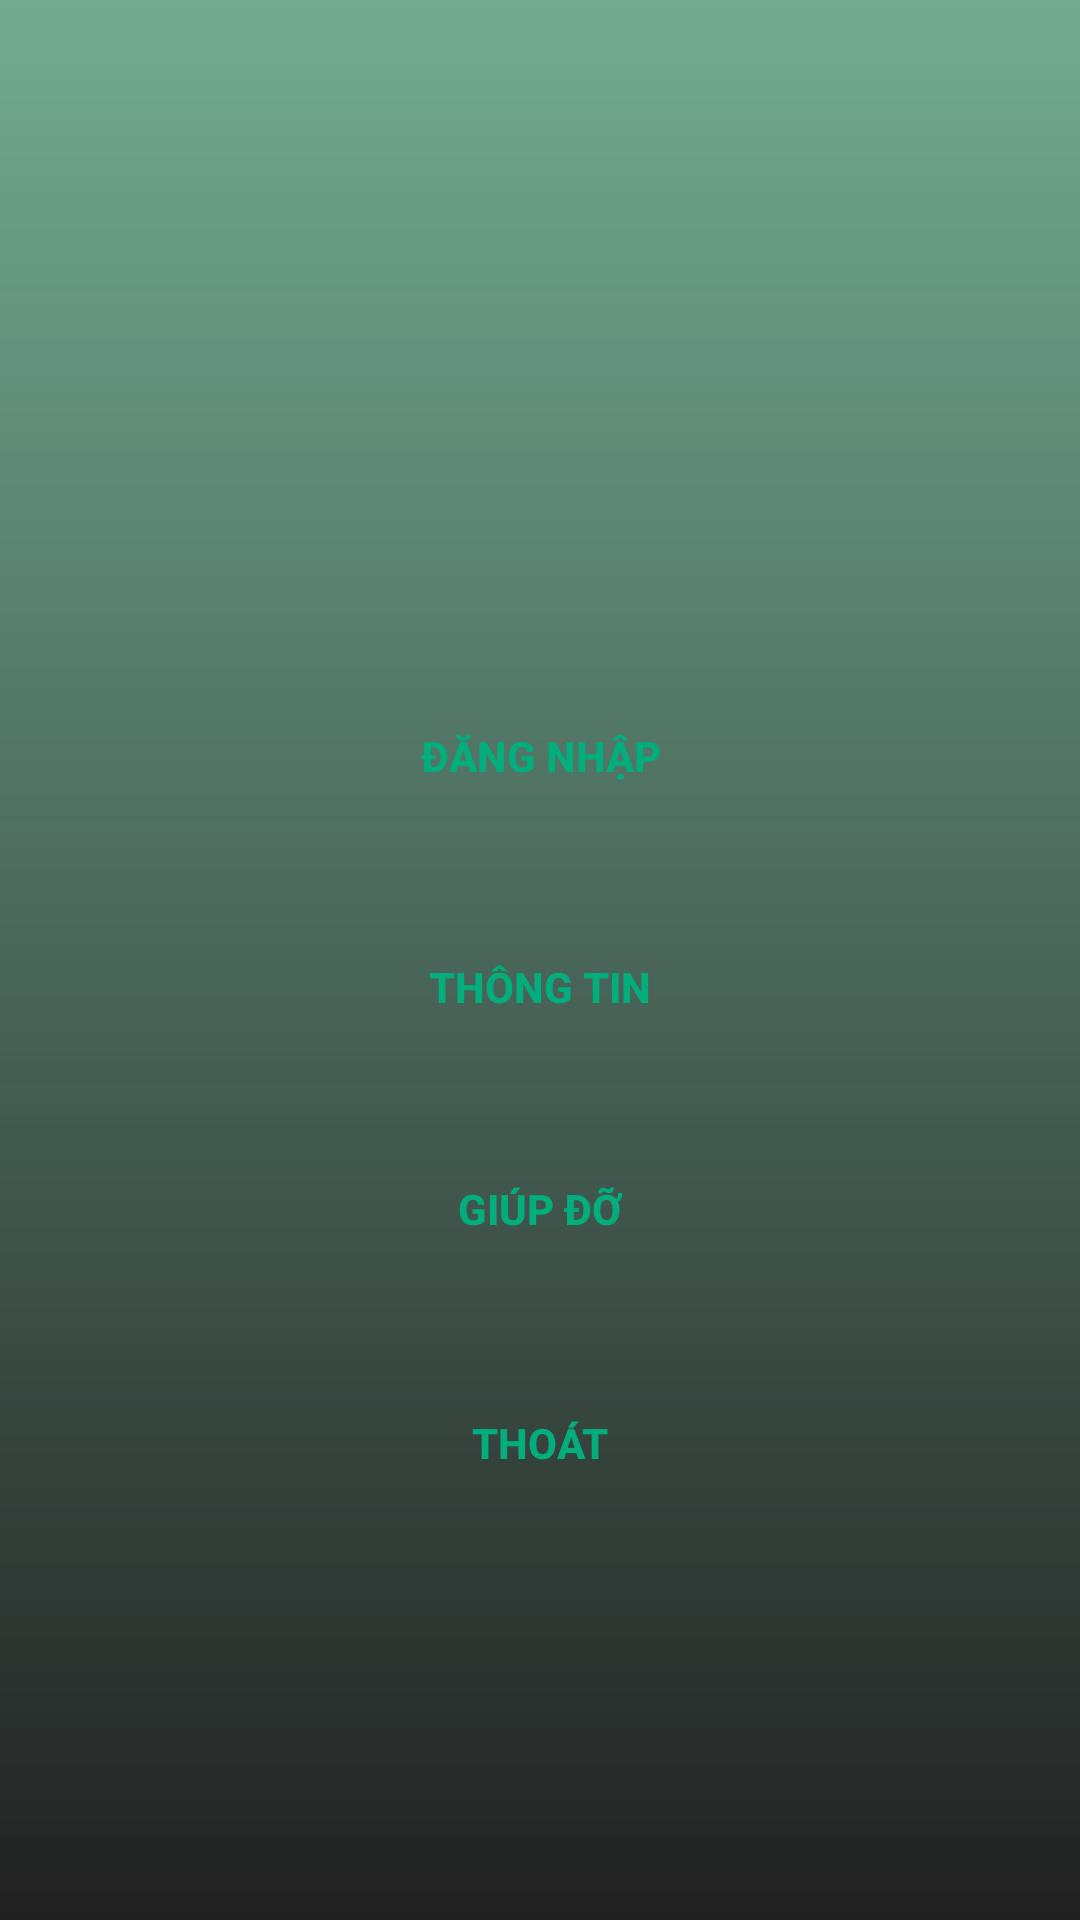

Android layout source for this screen:
<!-- AndroidManifest.xml: application theme AppTheme -->
<!-- res/layout/activity_main.xml -->
<?xml version="1.0" encoding="utf-8"?>
<android.support.constraint.ConstraintLayout xmlns:android="http://schemas.android.com/apk/res/android"
    xmlns:app="http://schemas.android.com/apk/res-auto"
    xmlns:tools="http://schemas.android.com/tools"
    android:layout_width="match_parent"
    android:layout_height="match_parent">

    <ImageView
        android:id="@+id/imageView3"
        android:layout_width="0dp"
        android:layout_height="0dp"
        android:scaleType="centerCrop"
        android:src="@drawable/wallpaper"
        app:layout_constraintBottom_toBottomOf="parent"
        app:layout_constraintEnd_toEndOf="parent"
        app:layout_constraintStart_toStartOf="parent"
        app:layout_constraintTop_toTopOf="parent" />

    <ImageView
        android:id="@+id/gradient"
        android:layout_width="0dp"
        android:layout_height="0dp"
        android:src="@drawable/image_visivility"
        app:layout_constraintBottom_toBottomOf="parent"
        app:layout_constraintEnd_toEndOf="parent"
        app:layout_constraintStart_toStartOf="parent"
        app:layout_constraintTop_toTopOf="parent" />

    <Button
        android:id="@+id/btngiupdo"
        android:layout_width="0dp"
        android:layout_height="wrap_content"
        android:layout_marginStart="55dp"
        android:layout_marginLeft="55dp"
        android:layout_marginTop="26dp"
        android:layout_marginEnd="55dp"
        android:layout_marginRight="55dp"
        android:background="@drawable/button_light_background"
        android:foreground="?android:attr/selectableItemBackground"
        android:text="Giúp đỡ"
        android:textColor="#03ae7d"
        android:textStyle="bold"
        app:layout_constraintEnd_toEndOf="parent"
        app:layout_constraintStart_toStartOf="parent"
        app:layout_constraintTop_toBottomOf="@+id/btnthongtin" />

    <Button
        android:id="@+id/btnthongtin"
        android:layout_width="0dp"
        android:layout_height="wrap_content"
        android:layout_marginStart="55dp"
        android:layout_marginLeft="55dp"
        android:layout_marginTop="29dp"
        android:layout_marginEnd="55dp"
        android:layout_marginRight="55dp"
        android:background="@drawable/button_light_background"
        android:foreground="?android:attr/selectableItemBackground"
        android:text="THÔng TIN"
        android:textColor="#03ae7d"
        android:textStyle="bold"
        app:layout_constraintEnd_toEndOf="parent"
        app:layout_constraintStart_toStartOf="parent"
        app:layout_constraintTop_toBottomOf="@+id/btndangnhap" />

    <Button
        android:id="@+id/btndangnhap"
        android:layout_width="0dp"
        android:layout_height="wrap_content"
        android:layout_marginStart="55dp"
        android:layout_marginLeft="55dp"
        android:layout_marginTop="228dp"
        android:layout_marginEnd="55dp"
        android:layout_marginRight="55dp"
        android:background="@drawable/button_light_background"
        android:foreground="?android:attr/selectableItemBackground"
        android:text="Đăng Nhập"
        android:textColor="#03ae7d"
        android:textStyle="bold"
        android:onClick="chonvaitro"
        app:layout_constraintEnd_toEndOf="parent"
        app:layout_constraintStart_toStartOf="parent"
        app:layout_constraintTop_toTopOf="parent" />

    <Button
        android:id="@+id/btnthoat"
        android:layout_width="0dp"
        android:layout_height="wrap_content"
        android:layout_marginStart="55dp"
        android:layout_marginLeft="55dp"
        android:layout_marginTop="30dp"
        android:layout_marginEnd="55dp"
        android:layout_marginRight="55dp"
        android:background="@drawable/button_light_background"
        android:foreground="?android:attr/selectableItemBackground"
        android:text="Thoát"
        android:textColor="#03ae7d"
        android:textStyle="bold"
        android:onClick="thoat"
        app:layout_constraintEnd_toEndOf="parent"
        app:layout_constraintStart_toStartOf="parent"
        app:layout_constraintTop_toBottomOf="@+id/btngiupdo" />
</android.support.constraint.ConstraintLayout>
<!-- resources referenced by this layout -->
<resources>
  <!-- drawable image_visivility (drawable) -->
  <?xml version="1.0" encoding="utf-8"?>
  <shape xmlns:android="http://schemas.android.com/apk/res/android">
      <gradient
          android:startColor="#212121"
          android:endColor="#96137348"
          android:angle="90"
          />
  </shape>
  <style name="AppTheme" parent="Theme.AppCompat.Light.NoActionBar">
          
          <item name="colorPrimary">@color/colorPrimary</item>
          <item name="colorPrimaryDark">@color/colorPrimaryDark</item>
          <item name="colorAccent">@color/colorAccent</item>
      </style>
  <!-- not gathered from this repository: default colours our renderer supplied (Android Studio template values) -->
  <color name="colorPrimary">#FF6200EE</color>
  <color name="colorPrimaryDark">#FF3700B3</color>
  <color name="colorAccent">#FF03DAC5</color>
</resources>
